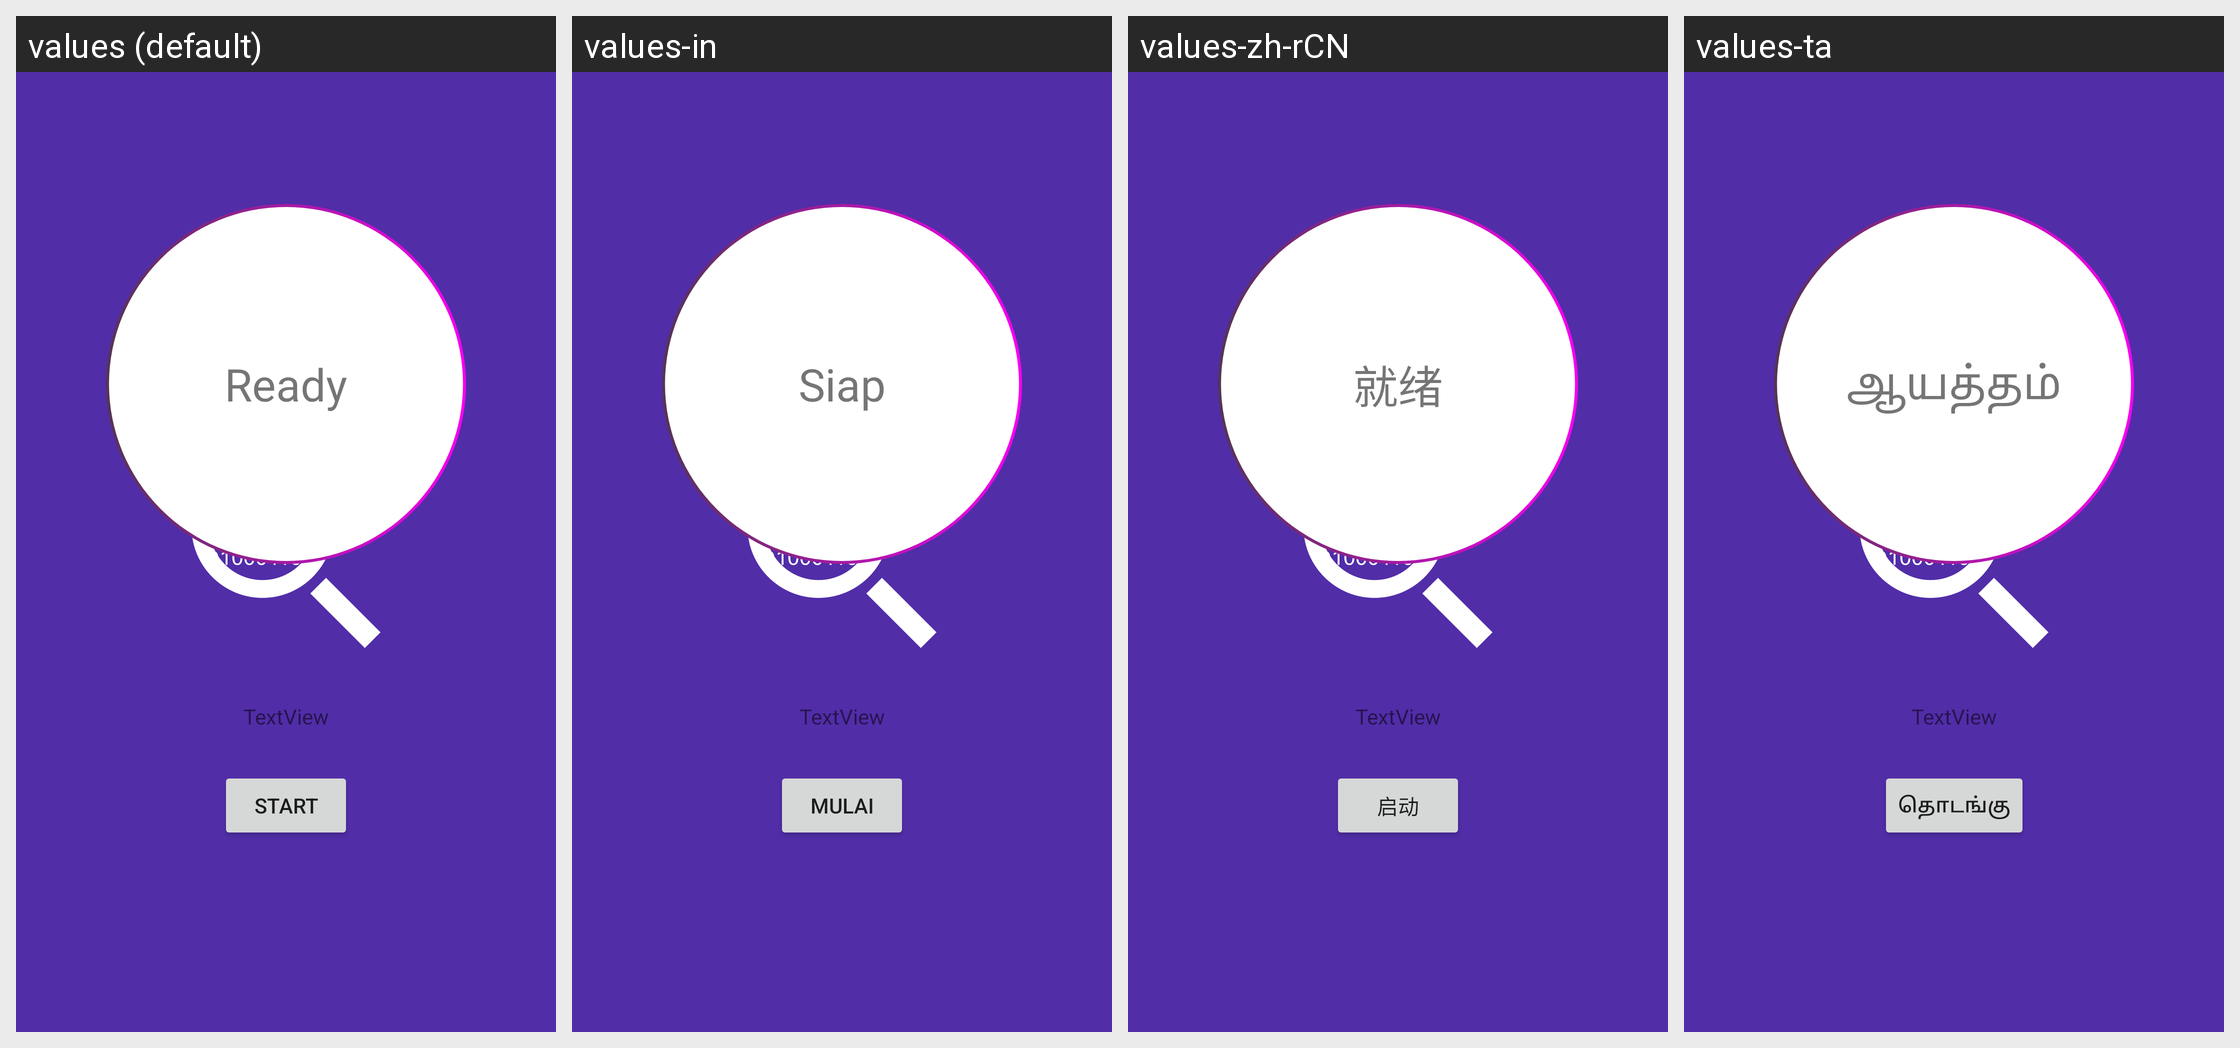

Here is an Android app screen in its default locale and in the app's own translations. Write out the translated-string differences for the strings that appear on this screen.
Android screen res/layout/activity_main.xml rendered under 4 locales, left to right: values (default), values-in, values-zh-rCN, values-ta. Device: Nexus 5 (rendered at 1080×1920; each locale shown at half size, 540×960, under a caption strip naming it); theme AppTheme.SplashScreen.
Other locales in the repository, not shown: values-ar, values-az, values-bn, values-cn, values-de, values-es, values-fr, values-hi, values-it, values-iw, values-ja, values-ko, values-ms, values-nb-rNO, values-pl, values-pt, values-pt-rBR, values-ru, values-tr, values-uk, values-ur, values-vi.
Strings drawn on this screen, with the default value and each locale's value (text and hints the layout hard-codes, and strings that could not be matched under every locale, appear in the picture but are not listed):

start_button
  values: Start
  values-in: Mulai
  values-zh-rCN: 启动
  values-ta: தொடங்கு

ready
  values: Ready
  values-in: Siap
  values-zh-rCN: 就绪
  values-ta: ஆயத்தம்
